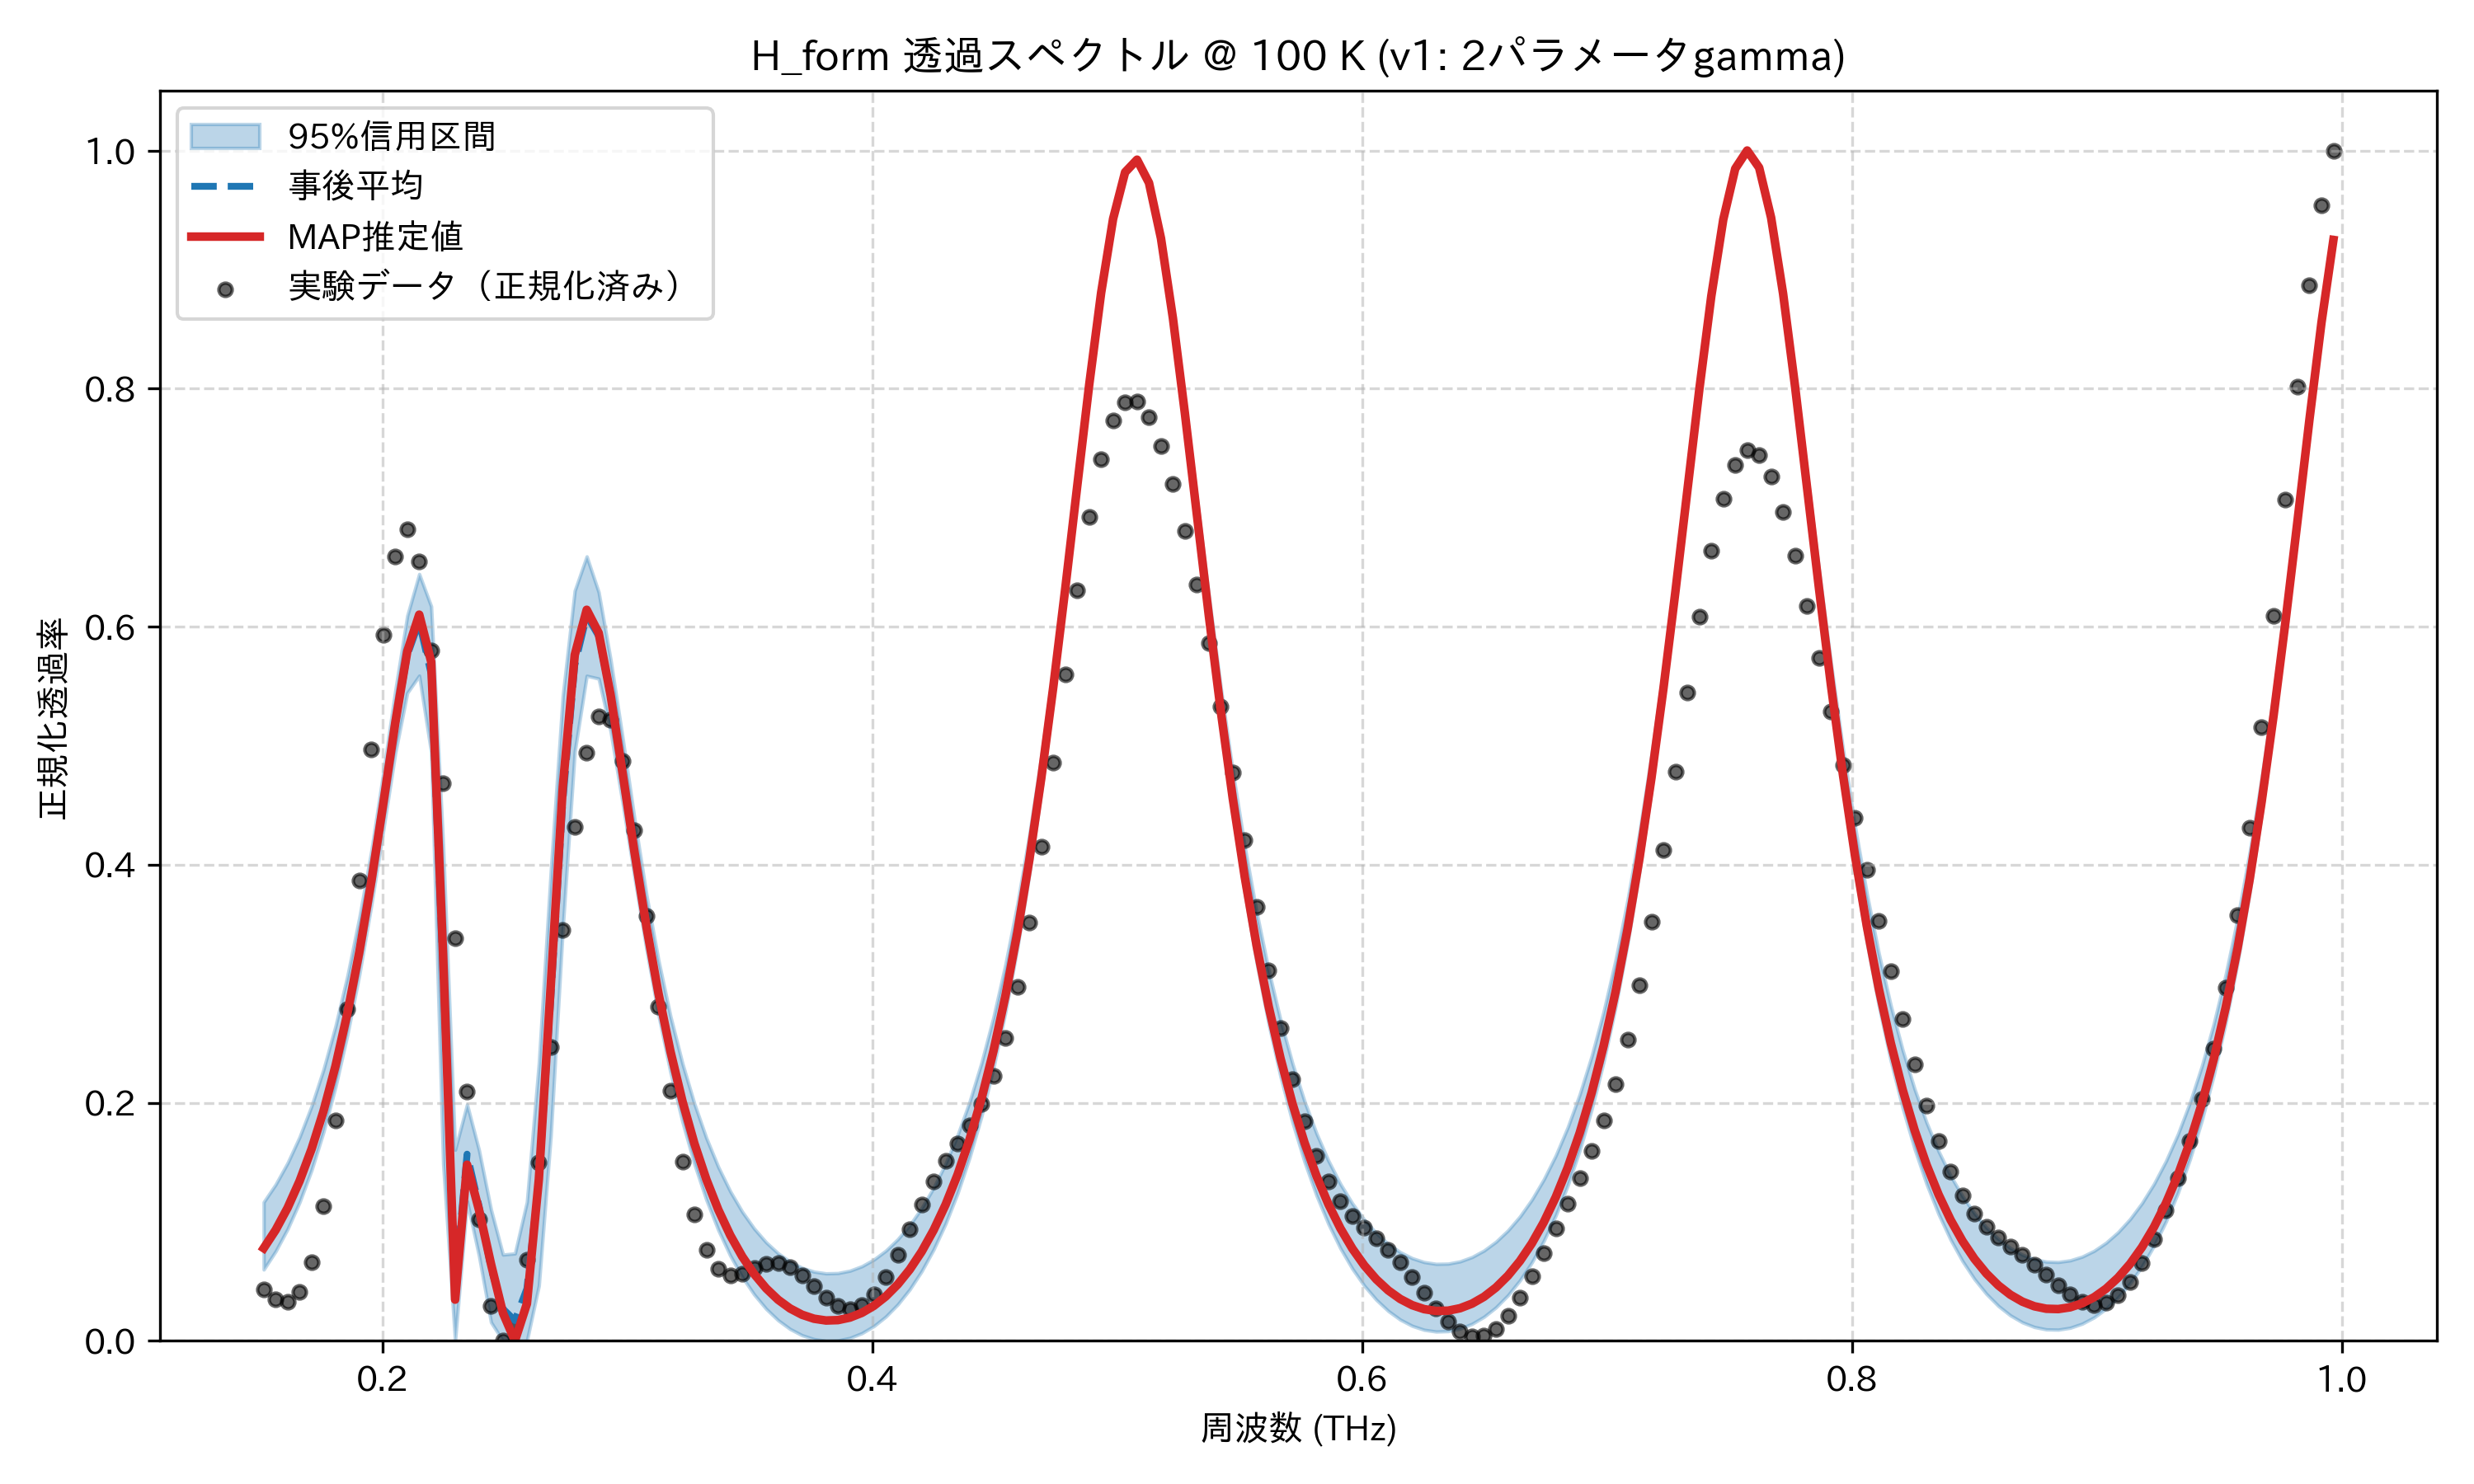

The table this chart was drawn from, first rows:
frequency_thz, mean_transmission, map_transmission, lower_95, upper_95, observed_normalized
0.1514, 0.07755, 0.0778, 0.05988, 0.1165, 0.04343
0.1563, 0.09285, 0.0931, 0.07524, 0.1314, 0.0352
0.1612, 0.1115, 0.1117, 0.09397, 0.1495, 0.03258
0.1661, 0.1339, 0.1342, 0.1164, 0.1712, 0.04077
0.171, 0.1608, 0.1611, 0.1433, 0.1972, 0.06601
0.1759, 0.1927, 0.193, 0.1754, 0.228, 0.1134
0.1808, 0.2305, 0.2308, 0.2132, 0.2643, 0.1851
0.1856, 0.2749, 0.2752, 0.2572, 0.3067, 0.2788
0.1905, 0.3265, 0.327, 0.3078, 0.3559, 0.3868
0.1954, 0.3855, 0.3862, 0.3661, 0.4117, 0.4967
0.2003, 0.4506, 0.4516, 0.4291, 0.4775, 0.5928
0.2052, 0.5176, 0.5193, 0.4938, 0.5462, 0.6588
0.2101, 0.576, 0.5791, 0.5443, 0.6091, 0.6815
0.2149, 0.6041, 0.6101, 0.5588, 0.6442, 0.6545
0.2198, 0.5601, 0.5705, 0.4943, 0.617, 0.5798
0.2247, 0.3062, 0.323, 0.1489, 0.4163, 0.4686
0.2296, 0.04758, 0.03457, 0.0, 0.1605, 0.3384
0.2345, 0.1568, 0.148, 0.1173, 0.1986, 0.2097
0.2394, 0.1133, 0.1098, 0.07121, 0.1601, 0.1019
0.2443, 0.06082, 0.06456, 0.0156, 0.1103, 0.02934
0.2491, 0.02682, 0.02336, 0.0, 0.07243, 0.0
0.254, 0.01704, 0.0, 0.0, 0.07337, 0.01466
0.2589, 0.04382, 0.03116, 0.0, 0.1167, 0.06791
0.2638, 0.1338, 0.1357, 0.0463, 0.2333, 0.1497
0.2687, 0.2878, 0.2993, 0.1726, 0.3948, 0.2469
0.2736, 0.4531, 0.4654, 0.3465, 0.542, 0.3455
0.2785, 0.5676, 0.5762, 0.4949, 0.6302, 0.4316
0.2833, 0.6092, 0.6141, 0.5587, 0.659, 0.4938
0.2882, 0.5921, 0.5947, 0.5563, 0.629, 0.5246
0.2931, 0.5411, 0.5424, 0.5119, 0.5721, 0.5215
0.298, 0.4762, 0.4769, 0.4519, 0.5068, 0.4872
0.3029, 0.4096, 0.41, 0.3893, 0.4382, 0.4289
0.3078, 0.3472, 0.3475, 0.3285, 0.3744, 0.3567
0.3127, 0.2914, 0.2917, 0.2738, 0.3196, 0.2808
0.3175, 0.2429, 0.2431, 0.2256, 0.2727, 0.21
0.3224, 0.2011, 0.2014, 0.184, 0.2331, 0.1507
0.3273, 0.1655, 0.1658, 0.1485, 0.1992, 0.1059
0.3322, 0.1353, 0.1356, 0.1185, 0.1704, 0.07638
0.3371, 0.1098, 0.1101, 0.093, 0.146, 0.06045
0.342, 0.08842, 0.08867, 0.07151, 0.1255, 0.05515
0.3468, 0.07056, 0.07081, 0.05359, 0.1084, 0.05666
0.3517, 0.0558, 0.05606, 0.03886, 0.09426, 0.06101
0.3566, 0.04379, 0.04405, 0.02683, 0.08271, 0.06475
0.3615, 0.03423, 0.03449, 0.01725, 0.07352, 0.06544
0.3664, 0.0269, 0.02716, 0.00992, 0.06645, 0.06204
0.3713, 0.02163, 0.02189, 0.004676, 0.06135, 0.05493
0.3762, 0.01829, 0.01855, 0.001397, 0.05811, 0.04565
0.381, 0.0168, 0.01707, 0.0, 0.05663, 0.03638
0.3859, 0.01713, 0.01739, 0.0002863, 0.05689, 0.02944
0.3908, 0.01926, 0.01952, 0.002409, 0.05888, 0.0268
0.3957, 0.02324, 0.0235, 0.006405, 0.06264, 0.02978
0.4006, 0.02913, 0.02938, 0.01235, 0.06822, 0.03884
0.4055, 0.03705, 0.0373, 0.02034, 0.07574, 0.0535
0.4104, 0.04714, 0.04739, 0.03055, 0.08534, 0.07238
0.4152, 0.05962, 0.05987, 0.04318, 0.09722, 0.09347
0.4201, 0.07474, 0.07498, 0.05849, 0.1116, 0.1146
0.425, 0.09281, 0.09305, 0.07678, 0.1287, 0.134
0.4299, 0.1142, 0.1144, 0.09846, 0.149, 0.1509
0.4348, 0.1394, 0.1396, 0.124, 0.1728, 0.166
0.4397, 0.1689, 0.1691, 0.1539, 0.2008, 0.1811
... 114 more rows
